Run: headless pygame with SDL's dummy video driver; simulated clock (each Clock.tick advances the game by its frame time, no real sleeping); random seed 0; keys injected as events and as key.get_pressed() state; no mouse input.
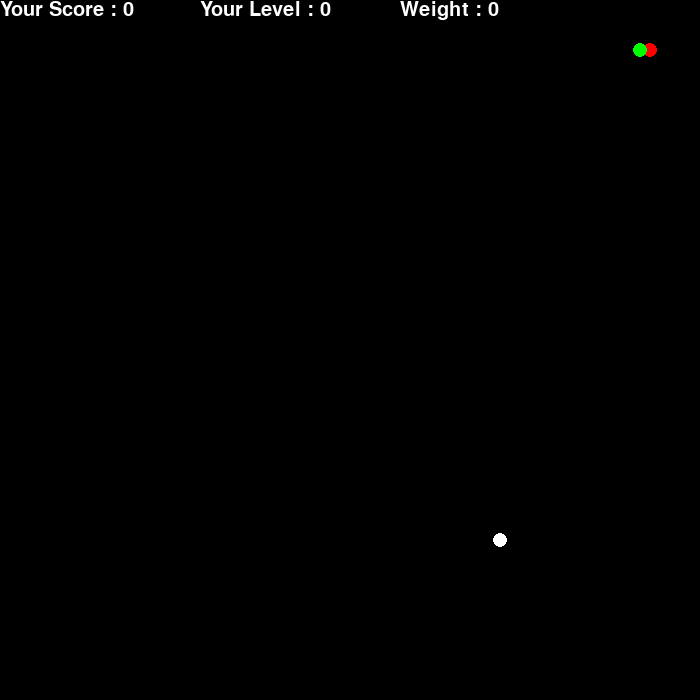
Frame 1 of 1 · flips 1–60 · no input

The pygame program that drew these frames:

import pygame
import random
pygame.init()

snake_speed = 10


res = w,h = 700,700

black = (0, 0, 0)
white = (255, 255, 255)
RED = (255, 0, 0)
GREEN = (0, 255, 0)
BLUE = (0, 0, 255)

pygame.display.set_caption('AZAZAZ')
screen = pygame.display.set_mode((w, h))


clock = pygame.time.Clock()


snake_pos = [50, 50]

snake_body = [[50, 50],[40, 50]]

fruit_pos = [random.randrange(1, (w//10)) * 10, random.randrange(1, (h//10)) * 10]

fruit_spawn = True

startdir = 'RIGHT'
direct = startdir
time = 0
def Score(score, level, weight):
    basicfont = pygame.font.SysFont(None, 30)
    score_surface = basicfont.render('Your Score : ' + str(score), True, white)
    score_surface2 = basicfont.render('Your Level : ' + str(level), True, white)
    score_surface3 = basicfont.render('Weight : ' + str(weight), True, white)
    screen.blit(score_surface, (0,0))
    screen.blit(score_surface2, (200,0))
    screen.blit(score_surface3, (400,0))
score = 0
basicFontForText = pygame.font.SysFont(None, 30)
cnt=0
kk=0
finished = False
lll = 0
cntxy = 0
while not finished:
	for event in pygame.event.get():
		if event.type == pygame.QUIT:
			exit()
		if event.type == pygame.KEYDOWN:
			if event.key == pygame.K_UP:
				direct = 'UP'
			if event.key == pygame.K_DOWN:
				direct = 'DOWN'
			if event.key == pygame.K_LEFT:
				direct = 'LEFT'
			if event.key == pygame.K_RIGHT:
				direct = 'RIGHT'

	if direct == 'UP' and startdir != 'DOWN':
		startdir = 'UP'
	if direct == 'DOWN' and startdir != 'UP':
		startdir = 'DOWN'
	if direct == 'LEFT' and startdir != 'RIGHT':
		startdir = 'LEFT'
	if direct == 'RIGHT' and startdir != 'LEFT':
		startdir = 'RIGHT'

	
	if startdir == 'UP':
		snake_pos[1] -= 10
		
	if startdir == 'DOWN':
		snake_pos[1] += 10
		
	if startdir == 'LEFT':
		snake_pos[0] -= 10
		
	if startdir == 'RIGHT':
		snake_pos[0] += 10
		
	snake_body.insert(0, list(snake_pos)) #add [0]
	if snake_pos[0] == fruit_pos[0] and snake_pos[1] == fruit_pos[1]:
		score += 1
		kk += random.randint(1,5)
		cnt+=1
		fruit_spawn = False
	else:
		snake_body.pop() #delete [last]
    
	screen.fill(black)#как бы элемент удалился в коде, но не в дисплее,   
					  #чтобы исчезли, заливаем черным)
	if not fruit_spawn:
		fruit_pos = [random.randrange(1, (w//10)) * 10, random.randrange(1, (h//10)) * 10]	
	fruit_spawn = True
	
	for pos in range(len(snake_body)):
		if pos == 0:
			pygame.draw.circle(screen, RED, (snake_body[pos][0], snake_body[pos][1]), 7.5)
		else:
			pygame.draw.circle(screen, GREEN, (snake_body[pos][0], snake_body[pos][1]), 7.5)
	pygame.draw.circle(screen, white, (fruit_pos[0], fruit_pos[1]), 7.5)

	
	if snake_pos[0] < 0 or snake_pos[0] > w-7.5:
		exit()
	if snake_pos[1] < 0 or snake_pos[1] > h-7.5:
		exit()
	
	if cnt>=3:
		snake_speed+=3
		lll+=1
		cnt=0
	Score(score, lll, kk)
	pygame.display.update()
	clock.tick(snake_speed)
